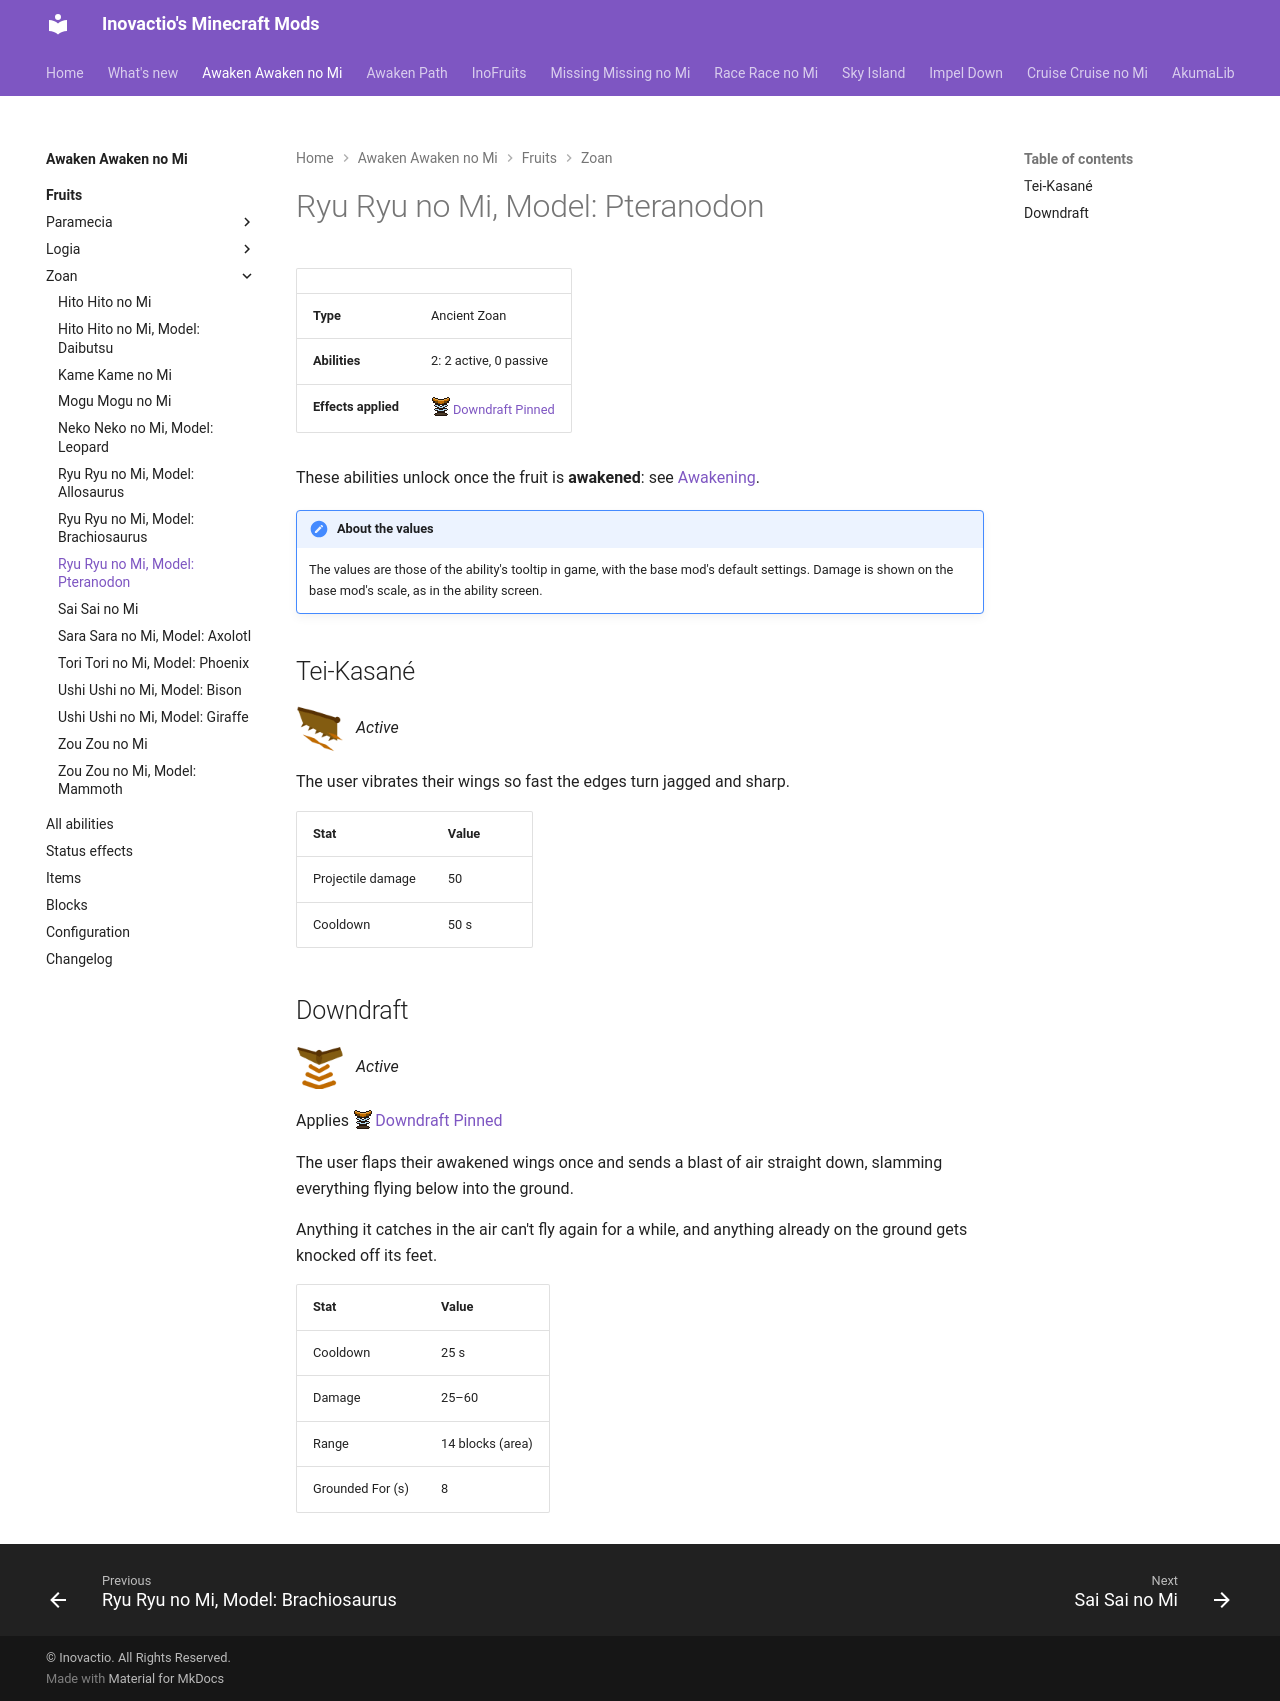

repository: Inovactio/inovactio.github.io · page: mods/awaken-awaken-no-mi/fruits/ryu-ryu-no-mi-model-pteranodon/index.html · generator: mkdocs

# Ryu Ryu no Mi, Model: Pteranodon

| | |
|---|---|
| **Type** | Ancient Zoan |
| **Abilities** | 2: 2 active, 0 passive |
| **Effects applied** | ![](../effect-icons/downdraft-pinned.png){ .effect-mini .pixelated }[Downdraft Pinned](../effects.md#effect-downdraft-pinned) |

These abilities unlock once the fruit is **awakened**: see [Awakening](../index.md#getting-started).

!!! note "About the values"
    The values are those of the ability's tooltip in game, with the base mod's default settings. Damage is shown on the base mod's scale, as in the ability screen.

## Tei-Kasané { #tei-kasane }

![](../abilities/tei-kasane.png){ .ability-icon } *Active*

The user vibrates their wings so fast the edges turn jagged and sharp.

| Stat | Value |
|---|---|
| Projectile damage | 50 |
| Cooldown | 50 s |

## Downdraft { #downdraft }

![](../abilities/downdraft.png){ .ability-icon } *Active*

Applies ![](../effect-icons/downdraft-pinned.png){ .effect-mini .pixelated }[Downdraft Pinned](../effects.md#effect-downdraft-pinned)

The user flaps their awakened wings once and sends a blast of air straight down, slamming everything flying below into the ground.

Anything it catches in the air can't fly again for a while, and anything already on the ground gets knocked off its feet.

| Stat | Value |
|---|---|
| Cooldown | 25 s |
| Damage | 25–60 |
| Range | 14 blocks (area) |
| Grounded For (s) | 8 |
